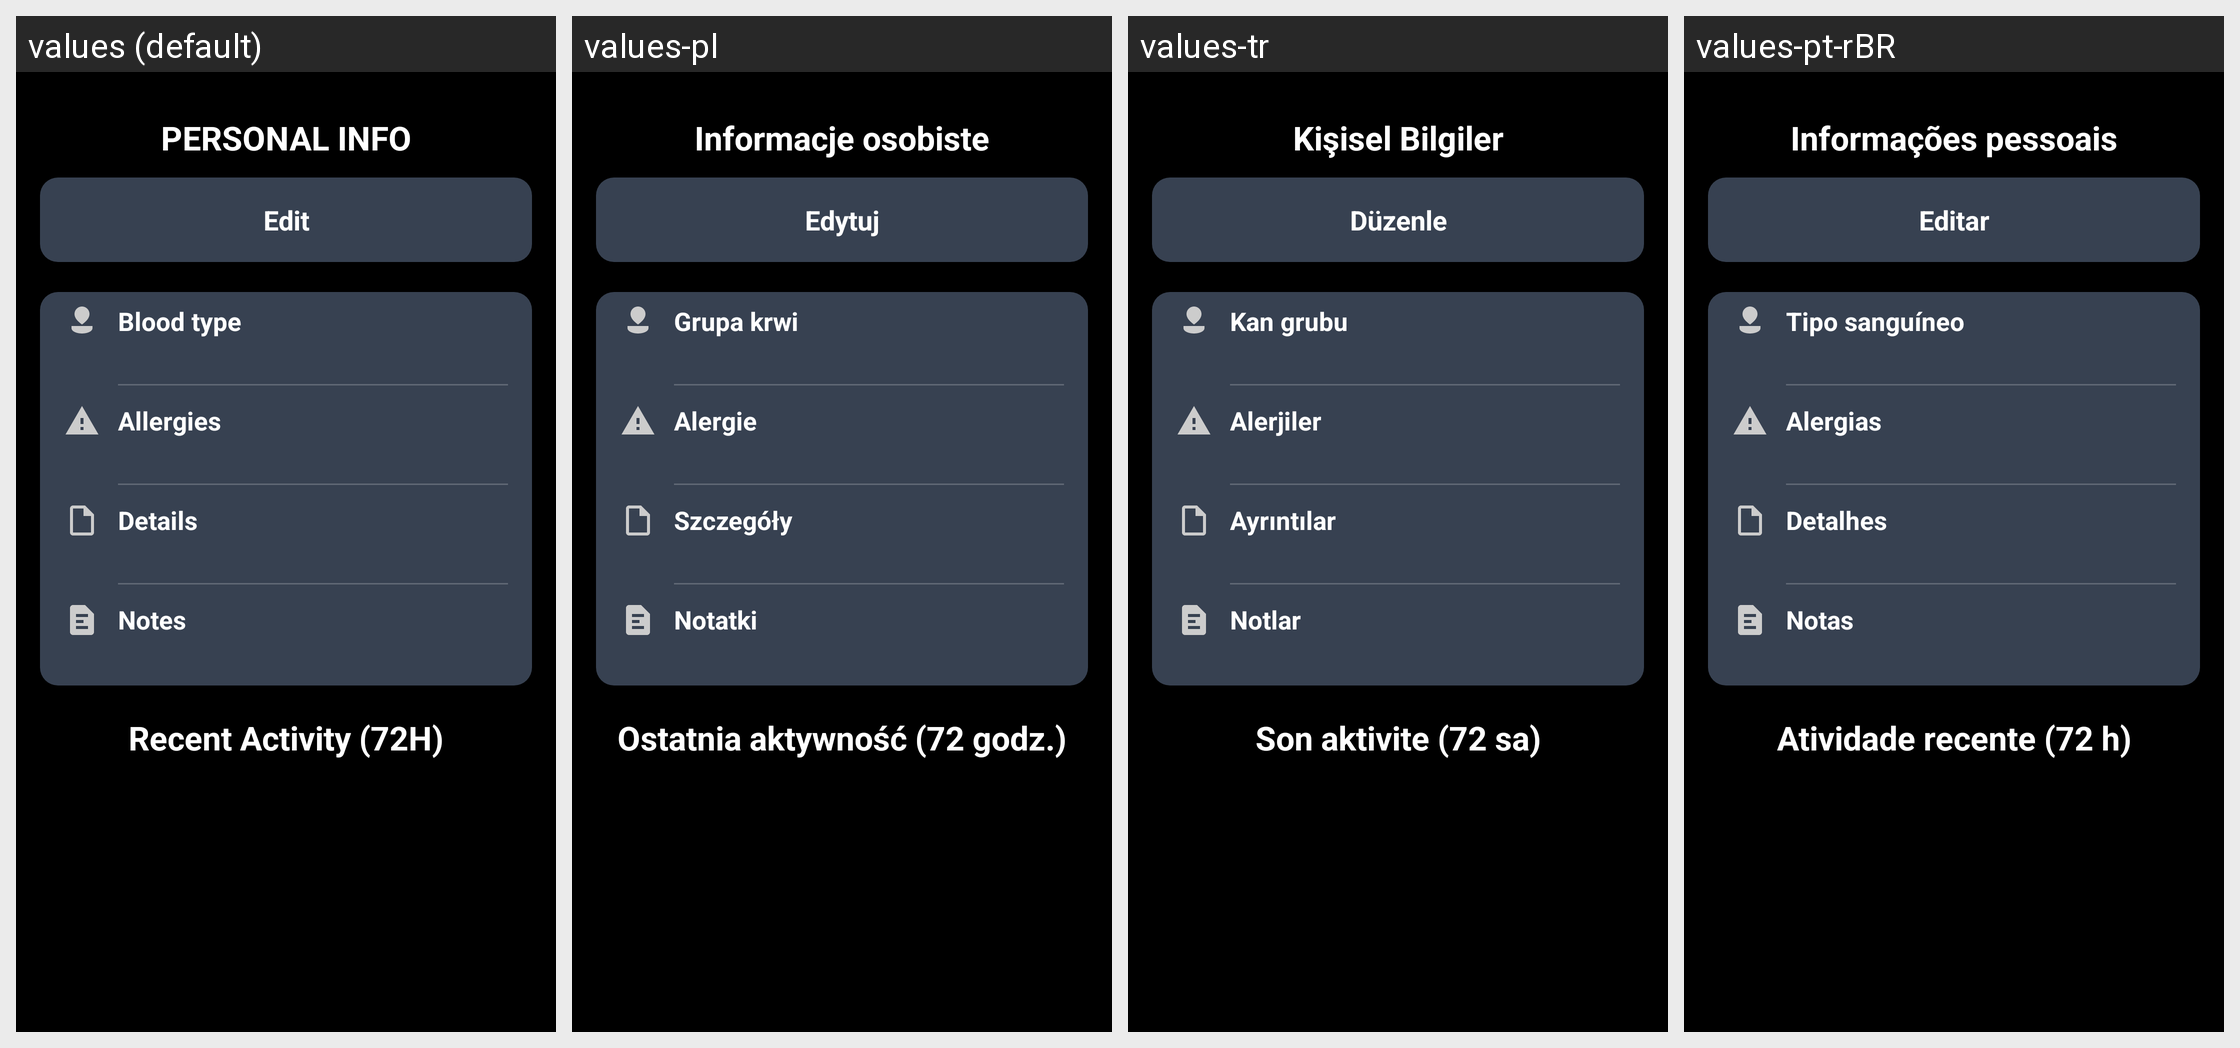

The Android screen above is rendered under several locales of the same app. Produce the string resources it draws, with the default and per-locale values.
Android screen res/layout/activity_info.xml rendered under 4 locales, left to right: values (default), values-pl, values-tr, values-pt-rBR. Device: Nexus 5 (rendered at 1080×1920; each locale shown at half size, 540×960, under a caption strip naming it); theme Theme.AllIsOK.
Other locales in the repository, not shown: values-de, values-es, values-fr, values-it, values-ru.
Strings drawn on this screen, with the default value and each locale's value (text and hints the layout hard-codes, and strings that could not be matched under every locale, appear in the picture but are not listed):

emergency_info_title
  values: PERSONAL INFO
  values-pl: Informacje osobiste
  values-tr: Kişisel Bilgiler
  values-pt-rBR: Informações pessoais

edit
  values: Edit
  values-pl: Edytuj
  values-tr: Düzenle
  values-pt-rBR: Editar

hint_blood_type
  values: Blood type
  values-pl: Grupa krwi
  values-tr: Kan grubu
  values-pt-rBR: Tipo sanguíneo

hint_allergies
  values: Allergies
  values-pl: Alergie
  values-tr: Alerjiler
  values-pt-rBR: Alergias

hint_conditions
  values: Details
  values-pl: Szczegóły
  values-tr: Ayrıntılar
  values-pt-rBR: Detalhes

hint_notes
  values: Notes
  values-pl: Notatki
  values-tr: Notlar
  values-pt-rBR: Notas

recent_taken_title
  values: Recent Activity (72H)
  values-pl: Ostatnia aktywność (72 godz.)
  values-tr: Son aktivite (72 sa)
  values-pt-rBR: Atividade recente (72 h)
